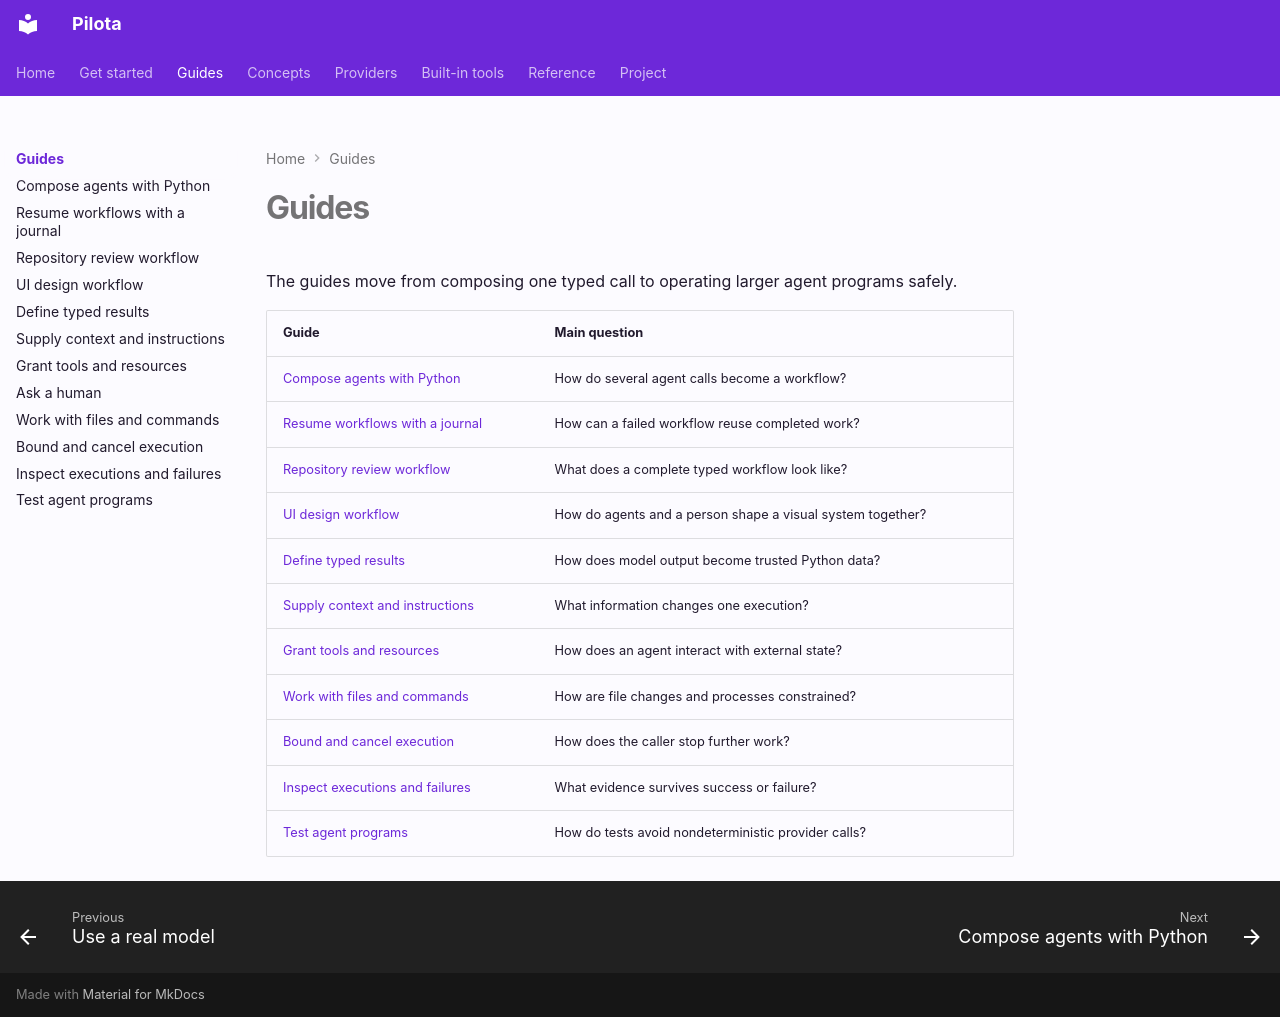

repository: hikitani/pilota · page: guides/index.html · generator: mkdocs

# Guides

The guides move from composing one typed call to operating larger agent programs safely.

| Guide | Main question |
| --- | --- |
| [Compose agents with Python](python-orchestration.md) | How do several agent calls become a workflow? |
| [Resume workflows with a journal](journaling.md) | How can a failed workflow reuse completed work? |
| [Repository review workflow](release-review-workflow.md) | What does a complete typed workflow look like? |
| [UI design workflow](ui-design-workflow.md) | How do agents and a person shape a visual system together? |
| [Define typed results](typed-results.md) | How does model output become trusted Python data? |
| [Supply context and instructions](context-and-instructions.md) | What information changes one execution? |
| [Grant tools and resources](authority.md) | How does an agent interact with external state? |
| [Work with files and commands](workspaces.md) | How are file changes and processes constrained? |
| [Bound and cancel execution](limits-and-cancellation.md) | How does the caller stop further work? |
| [Inspect executions and failures](executions-and-errors.md) | What evidence survives success or failure? |
| [Test agent programs](testing.md) | How do tests avoid nondeterministic provider calls? |
